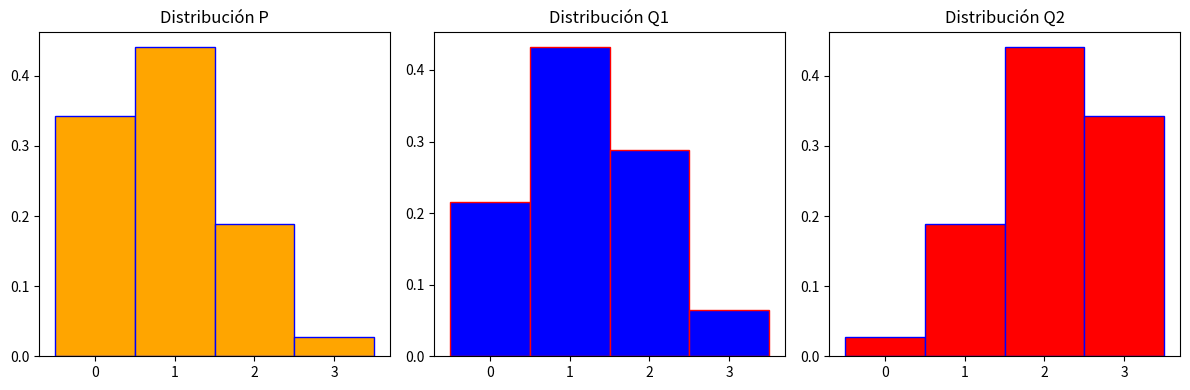

The script that saved this image:
!pip install numpy

import numpy as np
(0.064)*np.log(0.064/(0.064*.064)) +(0.288)*np.log(0.288/(0.288*0.724)) \
+(0.432)*np.log(0.432/(0.432*0.72) + 0.216*np.log(0.216/(0.216*0.216)))

!pip install scipy matplotlib

import numpy as np
from scipy.stats import binom
import matplotlib.pyplot as plt

N, p, q1, q2  = 3, 0.3, 0.4, 0.7

P = [binom.pmf(k,N,p) for k in range(N+1)]
Q1 = [binom.pmf(k,N,q1) for k in range(N+1)]
Q2 = [binom.pmf(k,N,q2) for k in range(N+1)]

print(np.round(P,3))
print(np.round(Q1,3))
print(np.round(Q2,3))

H_P_Q1 = -np.sum(P*np.log(Q1))
H_P_Q2 = -np.sum(P*np.log(Q2))

print('H(P,Q1)= ', H_P_Q1 )
print('H(P,Q2)= ', H_P_Q2 )

fig, axes = plt.subplots(1, 3, figsize=(12, 4))
ax = axes.ravel()
label = ['0','1','2','3']

ax[0].bar(label, P, color = 'orange', edgecolor='blue',width=1)
ax[0].set_title("Distribución P")

ax[1].bar(label, Q1, color = 'blue', edgecolor='red',width=1)
ax[1].set_title("Distribución Q1")

ax[2].bar(label, Q2, color = 'red', edgecolor='blue',width=1)
ax[2].set_title("Distribución Q2")

fig.tight_layout()
plt.show()